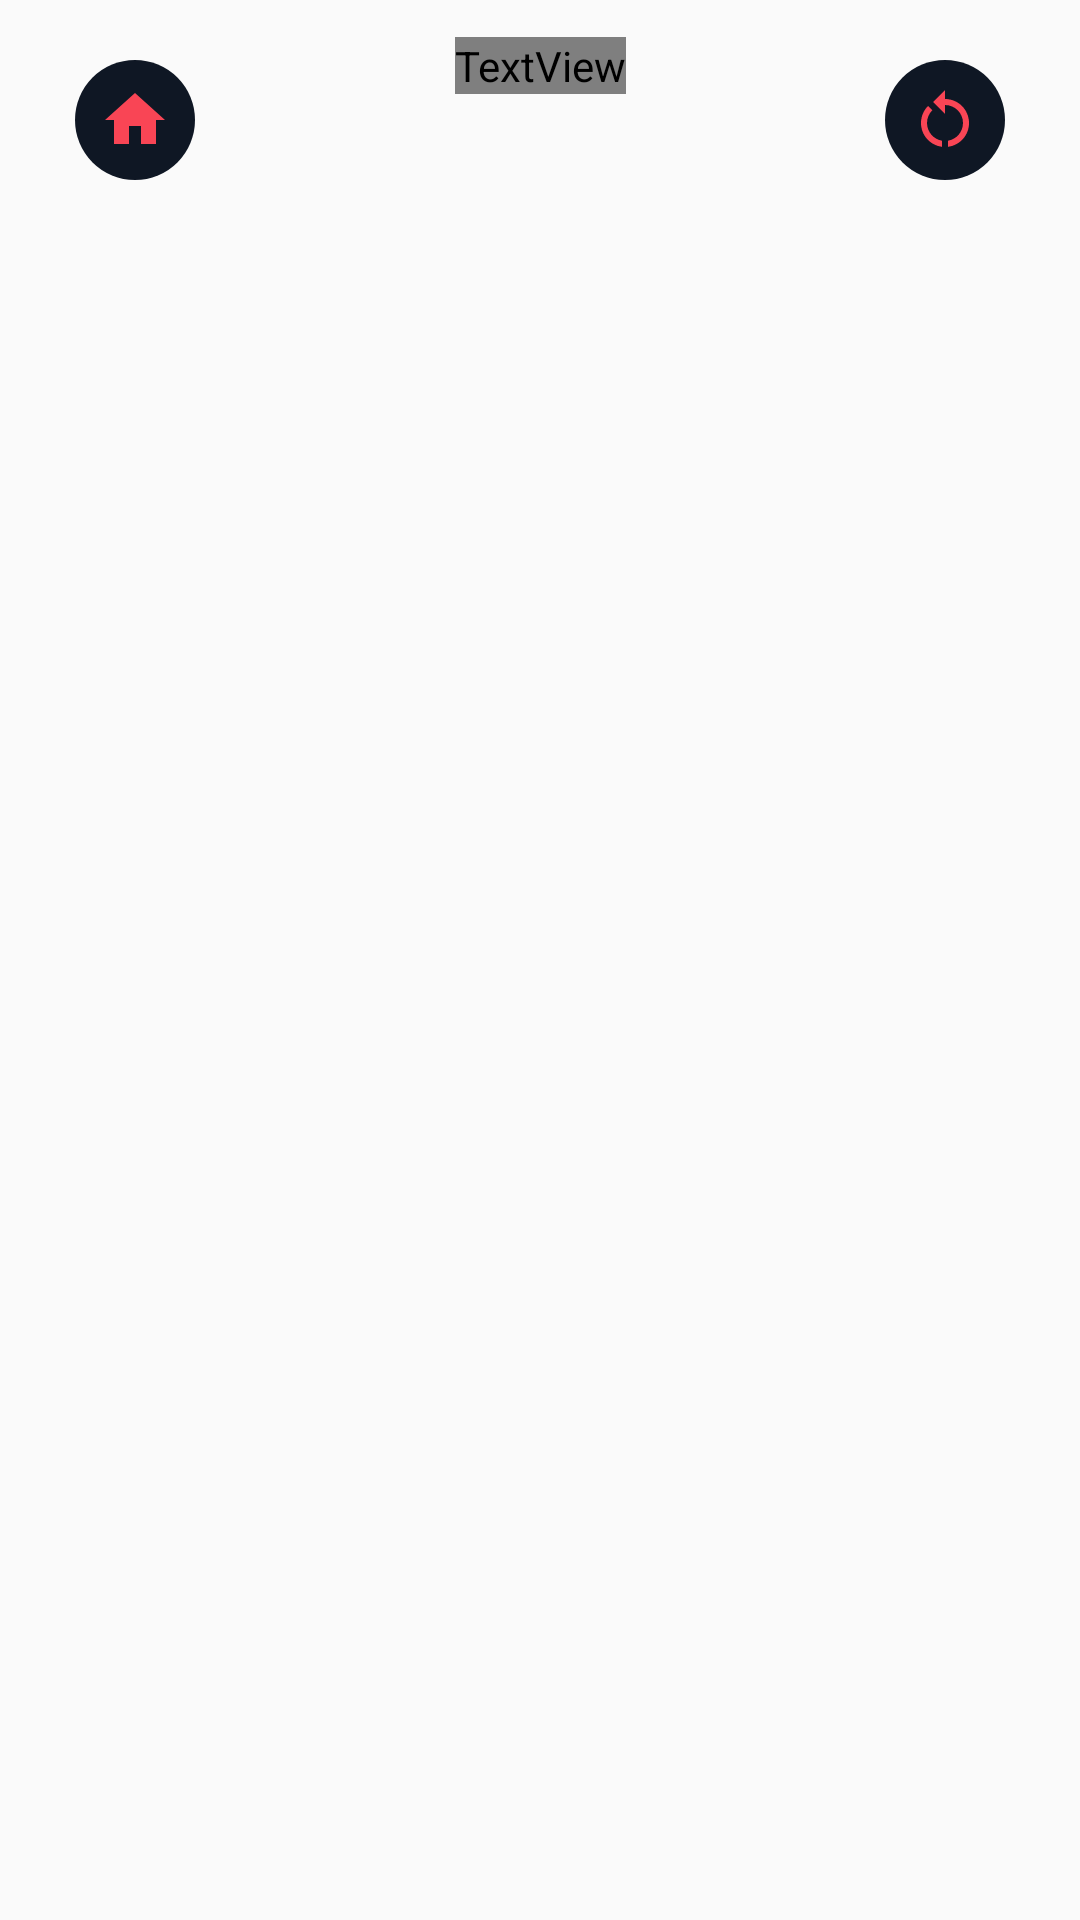

Android layout source for this screen:
<!-- AndroidManifest.xml: application theme Theme.ValorantMatchingGame -->
<!-- res/layout/activity_game_page2.xml -->
<?xml version="1.0" encoding="utf-8"?>
<androidx.constraintlayout.widget.ConstraintLayout
        xmlns:android="http://schemas.android.com/apk/res/android"
        xmlns:tools="http://schemas.android.com/tools"
        xmlns:app="http://schemas.android.com/apk/res-auto"
        android:layout_width="match_parent"
        android:layout_height="match_parent"
        android:background="@drawable/valbg3"
        tools:context=".HomePage" android:id="@+id/ConstraintLayout">

    <ImageButton
            android:layout_width="40dp"
            android:layout_height="40dp"
            android:id="@+id/buttonHome1"
            android:src="@drawable/ic_home"
            android:background="@drawable/cirlcle_btn"
            android:backgroundTint="@color/valbghex"
            app:layout_constraintStart_toStartOf="parent"
            app:layout_constraintTop_toTopOf="parent"
            android:layout_marginStart="25dp"
            android:layout_marginTop="20dp"
            android:onClick="onClickHome"/>

    <TextView
            android:text=""
            android:fontFamily="@font/homefont"
            android:textSize="100sp"
            android:textColor="#F9F4EB"
            android:layout_width="wrap_content"
            android:layout_height="wrap_content"
            android:id="@+id/textViewCountDownID1"
            app:layout_constraintTop_toTopOf="parent"
            app:layout_constraintBottom_toBottomOf="parent"
            app:layout_constraintEnd_toEndOf="parent"
            app:layout_constraintStart_toStartOf="parent"
            app:layout_constraintVertical_bias="0.020"/>

    <ImageButton
            android:layout_width="40dp"
            android:layout_height="40dp"
            android:id="@+id/buttonRestart1"
            android:src="@drawable/ic_restart"
            android:background="@drawable/cirlcle_btn"
            android:backgroundTint="@color/valbghex"
            app:layout_constraintEnd_toEndOf="parent"
            app:layout_constraintTop_toTopOf="parent"
            android:layout_marginTop="20dp"
            android:layout_marginEnd="25dp"
            android:onClick="onClickRestart"/>

    <android.widget.GridLayout
            android:id="@+id/gridLayout1"
            android:layout_width="match_parent"
            android:layout_height="match_parent"
            android:layout_gravity="center"
            android:alignmentMode="alignMargins"
            android:orientation="horizontal"
            android:useDefaultMargins="true"
            app:layout_constraintTop_toTopOf="parent"
            app:layout_constraintBottom_toBottomOf="parent"
            app:layout_constraintStart_toStartOf="parent"
            app:layout_constraintEnd_toEndOf="parent"
            android:layout_marginStart="16dp"
            android:layout_marginTop="128dp"
            android:layout_marginEnd="16dp"
            android:layout_marginBottom="16dp"/>
</androidx.constraintlayout.widget.ConstraintLayout>
<!-- resources referenced by this layout -->
<resources>
  <color name="valbghex">#0f1724</color>
  <!-- drawable cirlcle_btn (drawable) -->
  <?xml version="1.0" encoding="utf-8"?>
  <shape xmlns:android="http://schemas.android.com/apk/res/android" android:shape="oval">
  <solid android:color="#f94555"/>
  
  </shape>
  <!-- drawable ic_home (drawable) -->
  <vector android:height="24dp" android:tint="#f94555"
      android:viewportHeight="24" android:viewportWidth="24"
      android:width="24dp" xmlns:android="http://schemas.android.com/apk/res/android">
      <path android:fillColor="@android:color/white" android:pathData="M10,20v-6h4v6h5v-8h3L12,3 2,12h3v8z"/>
  </vector>
  <!-- drawable ic_restart (drawable) -->
  <vector android:height="24dp" android:tint="#f94555"
      android:viewportHeight="24" android:viewportWidth="24"
      android:width="24dp" xmlns:android="http://schemas.android.com/apk/res/android">
      <path android:fillColor="@android:color/white" android:pathData="M12,5V2L8,6l4,4V7c3.31,0 6,2.69 6,6c0,2.97 -2.17,5.43 -5,5.91v2.02c3.95,-0.49 7,-3.85 7,-7.93C20,8.58 16.42,5 12,5z"/>
      <path android:fillColor="@android:color/white" android:pathData="M6,13c0,-1.65 0.67,-3.15 1.76,-4.24L6.34,7.34C4.9,8.79 4,10.79 4,13c0,4.08 3.05,7.44 7,7.93v-2.02C8.17,18.43 6,15.97 6,13z"/>
  </vector>
  <style name="Theme.ValorantMatchingGame" parent="Theme.AppCompat.Light.NoActionBar">
          
          <item name="colorPrimary">@color/purple_500</item>
          <item name="colorPrimaryVariant">@color/purple_700</item>
          <item name="colorOnPrimary">@color/white</item>
          
          <item name="colorSecondary">@color/teal_200</item>
          <item name="colorSecondaryVariant">@color/teal_700</item>
          <item name="colorOnSecondary">@color/black</item>
          
          <item name="android:statusBarColor">?attr/colorPrimaryVariant</item>
          
      </style>
  <color name="purple_500">#FF6200EE</color>
  <color name="purple_700">#FF3700B3</color>
  <color name="white">#FFFFFFFF</color>
  <color name="teal_200">#FF03DAC5</color>
  <color name="teal_700">#FF018786</color>
  <color name="black">#FF000000</color>
</resources>
